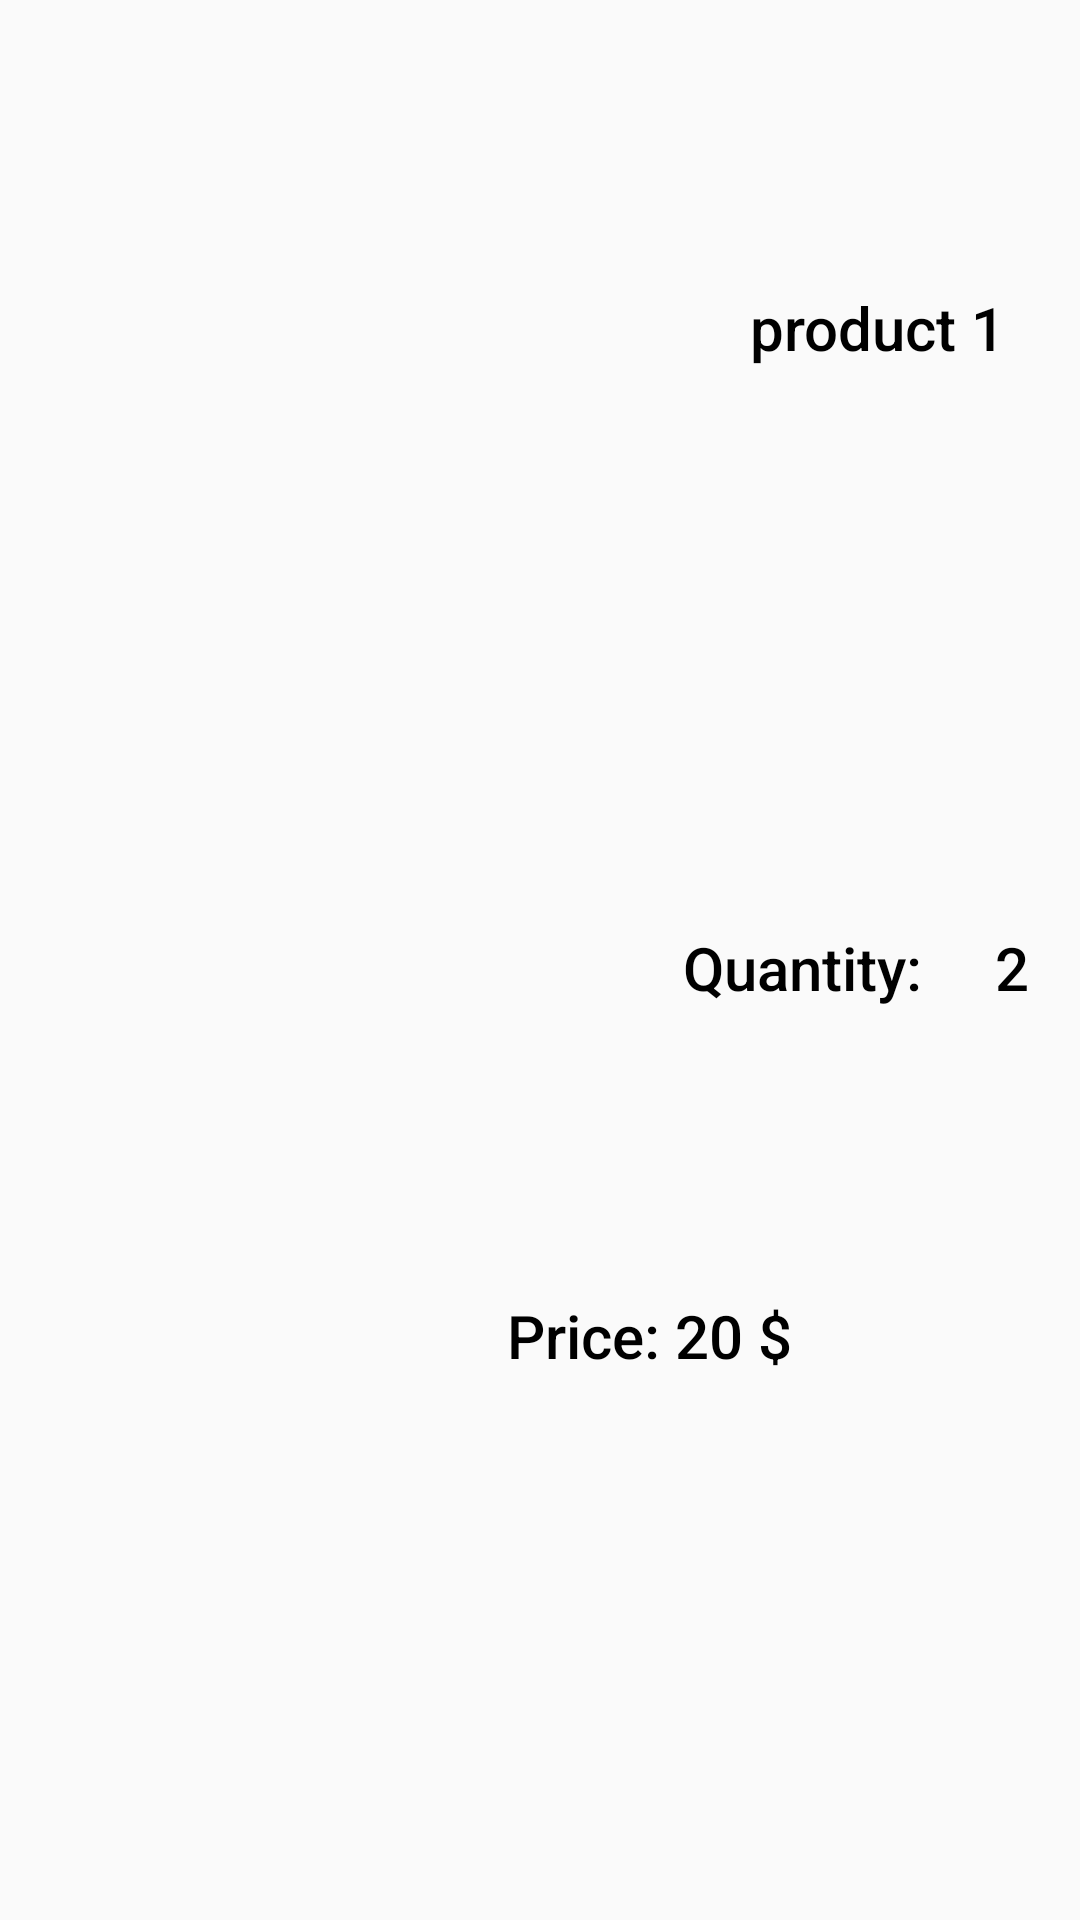

Write the Android layout XML for this screen, with the resource values it uses.
<!-- AndroidManifest.xml: application theme Theme.Shoppoo -->
<!-- res/layout/cart_item.xml -->
<?xml version="1.0" encoding="utf-8"?>
<LinearLayout xmlns:android="http://schemas.android.com/apk/res/android"
    android:layout_width="match_parent"
    android:layout_height="wrap_content">

    <CheckBox
        android:id="@+id/checkBox"
        android:layout_width="match_parent"
        android:layout_height="match_parent"
        android:button="@drawable/checkbox"
        android:layout_weight="3" />
    <LinearLayout
        android:layout_weight="1"
        android:layout_width="match_parent"
        android:layout_height="match_parent"
        android:orientation="vertical">
        <LinearLayout
            android:layout_width="match_parent"
            android:layout_height="match_parent"
            android:layout_weight="1"
            android:orientation="horizontal">
            <TextView
                android:id="@+id/image_icon"
                android:layout_weight="1"
                android:layout_width="match_parent"
                android:layout_height="match_parent" />

            <LinearLayout
                android:layout_weight="1"
                android:layout_width="match_parent"
                android:layout_height="match_parent"
                android:gravity="center"
                android:orientation="vertical">
                <TextView
                    android:id="@+id/tv_product_name"
                    android:layout_weight="1"
                    android:layout_toRightOf="@id/image_icon"
                    android:layout_width="match_parent"
                    android:layout_height="match_parent"
                    android:gravity="center"
                    style="@style/textViewStyle"
                    android:text="product 1"/>
                <LinearLayout
                    android:layout_weight="1"
                    android:layout_width="match_parent"
                    android:layout_height="match_parent">
                    <TextView
                        android:id="@+id/tv_quantity"
                        android:layout_toRightOf="@id/image_icon"
                        android:layout_below="@id/tv_product_name"
                        android:layout_width="match_parent"
                        android:layout_height="match_parent"
                        android:gravity="center"
                        android:layout_weight="1"
                        style="@style/textViewStyle"
                        android:text="Quantity: "/>
                    <TextView
                        android:id="@+id/tv_quantity_value"
                        android:layout_toRightOf="@id/tv_quantity"
                        android:layout_below="@id/tv_product_name"
                        android:layout_width="match_parent"
                        android:layout_height="match_parent"
                        android:gravity="center"
                        android:layout_weight="2"
                        style="@style/textViewStyle"
                        android:text="2"/>
                </LinearLayout>
            </LinearLayout>
        </LinearLayout>
        <LinearLayout
            android:layout_width="match_parent"
            android:layout_height="match_parent"
            android:layout_weight="2"
            android:orientation="horizontal">
            <TextView
                android:id="@+id/tv_price"
                android:layout_width="match_parent"
                android:layout_height="match_parent"
                android:layout_weight="1"
                android:textAlignment="textEnd"
                style="@style/textViewStyle"
                android:text="Price: "/>
            <TextView
                android:id="@+id/tv_price_value"
                android:layout_width="match_parent"
                android:layout_height="match_parent"
                android:layout_weight="1"
                style="@style/textViewStyle"
                android:text="20 $"/>
        </LinearLayout>
    </LinearLayout>

</LinearLayout>
<!-- resources referenced by this layout -->
<resources>
  <style name="textViewStyle">
          <item name="android:textSize">20dp</item>
          <item name="android:textColor">@color/black</item>
          <item name="fontFamily">sans-serif-medium</item>
          <item name="android:paddingTop">5dp</item>
      </style>
  <style name="Theme.Shoppoo" parent="Base.Theme.Shoppoo" />
  <style name="Base.Theme.Shoppoo" parent="Theme.AppCompat.DayNight.DarkActionBar">
          
          
      </style>
  <!-- not gathered from this repository: default colours our renderer supplied (Android Studio template values) -->
  <color name="black">#FF000000</color>
</resources>
